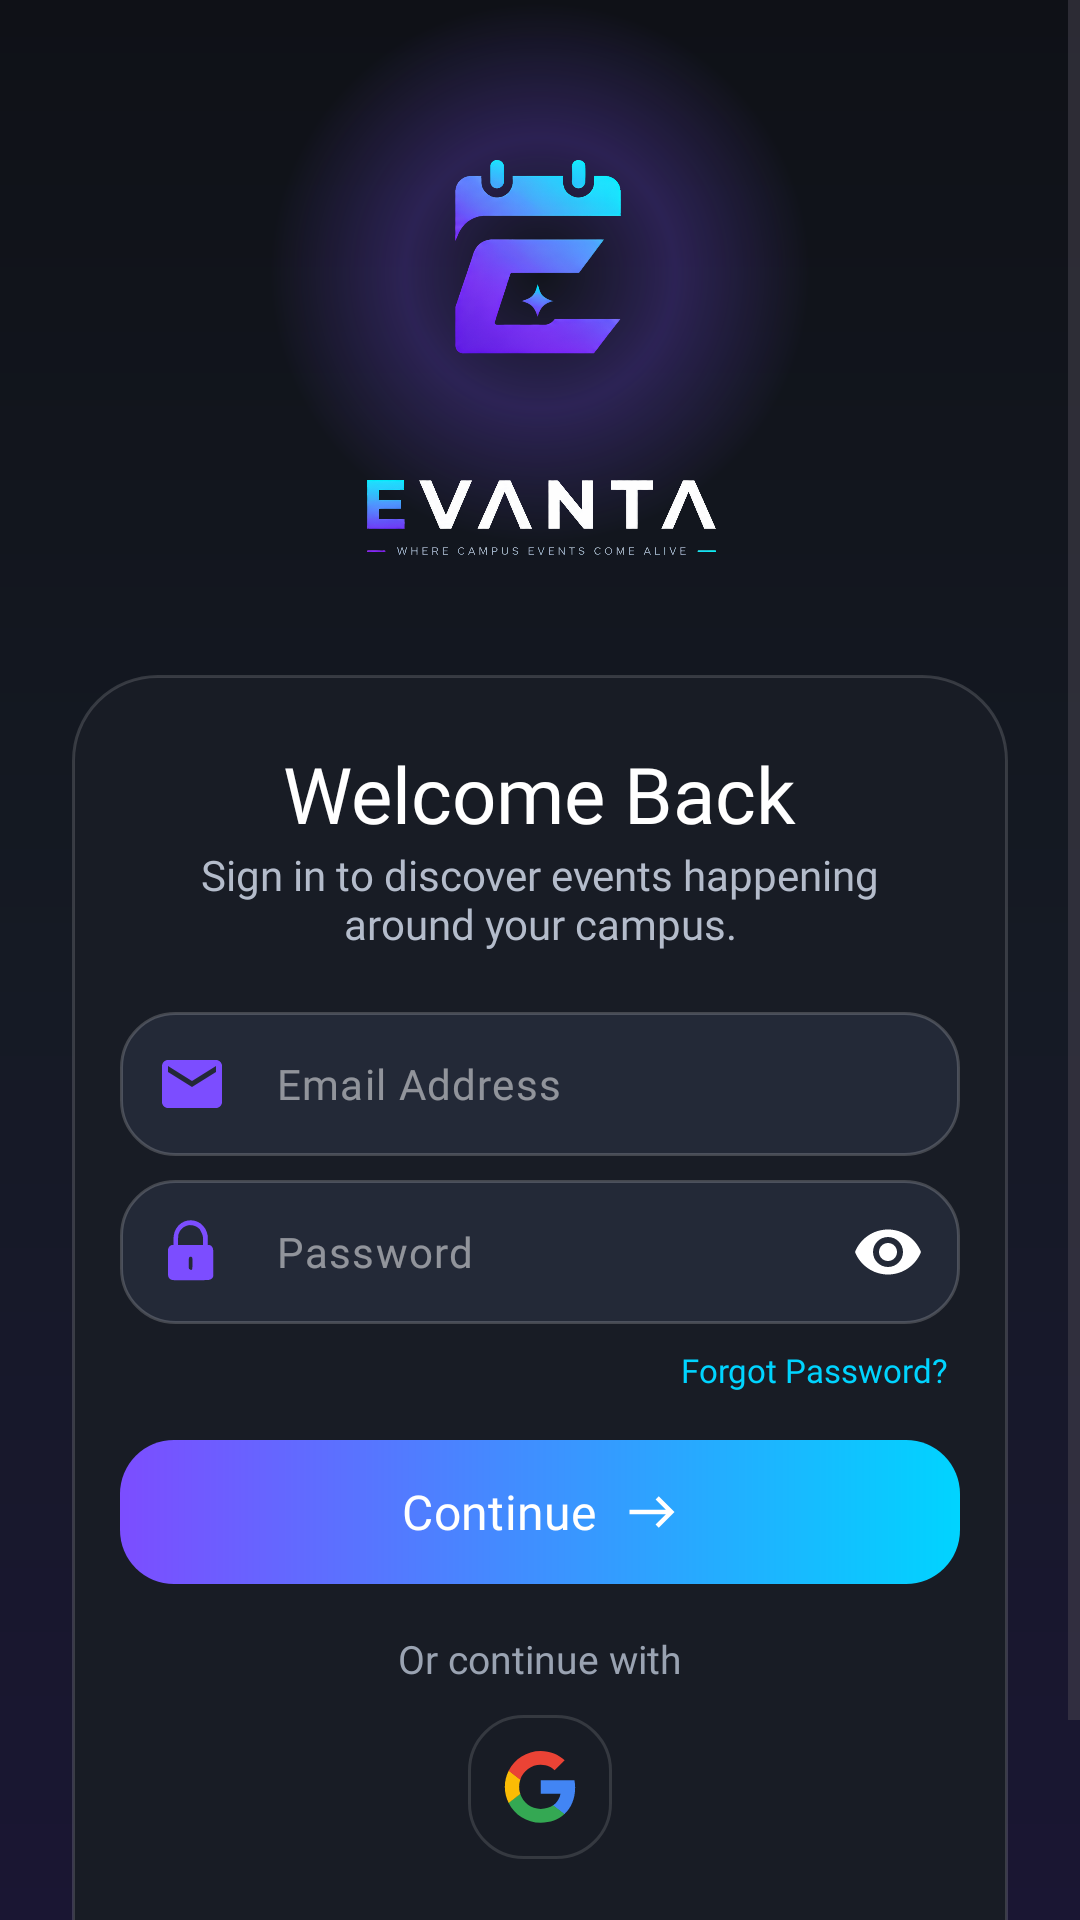

This screen was rendered from an Android layout file. Write that file and the resources it references.
<!-- AndroidManifest.xml: application theme Theme.Evanta -->
<!-- res/layout/activity_login.xml -->
<?xml version="1.0" encoding="utf-8"?>

<ScrollView xmlns:android="http://schemas.android.com/apk/res/android"
    xmlns:app="http://schemas.android.com/apk/res-auto"
    xmlns:tools="http://schemas.android.com/tools"
    android:id="@+id/main"
    android:layout_width="match_parent"
    android:layout_height="match_parent"
    android:fillViewport="true"
    android:background="@drawable/login_gradient"
    tools:context=".LoginActivity">

    <RelativeLayout
        android:layout_width="match_parent"
        android:layout_height="wrap_content"
        android:paddingBottom="16dp">

        <View
            android:id="@+id/logo_glow_view"
            android:layout_width="180dp"
            android:layout_height="180dp"
            android:layout_centerHorizontal="true"
            android:layout_marginTop="1dp"
            android:background="@drawable/logo_glow" />

        <ImageView
            android:id="@+id/logo"
            android:layout_width="90dp"
            android:layout_height="90dp"
            android:layout_centerHorizontal="true"
            android:layout_marginTop="45dp"
            android:src="@drawable/logo" />

        <ImageView
            android:id="@+id/logo2"
            android:layout_width="200dp"
            android:layout_height="75dp"
            android:layout_below="@+id/logo"
            android:layout_centerHorizontal="true"
            android:src="@drawable/logo2" />

        <RelativeLayout
            android:layout_width="match_parent"
            android:layout_height="wrap_content"
            android:layout_below="@+id/logo2"
            android:layout_centerHorizontal="true"
            android:layout_marginStart="24dp"
            android:layout_marginEnd="24dp"
            android:layout_marginTop="15dp"
            android:background="@drawable/login_card"
            android:padding="16dp">

            <TextView
                android:id="@+id/welcome"
                android:layout_width="wrap_content"
                android:layout_height="wrap_content"
                android:layout_centerHorizontal="true"
                android:layout_marginTop="6dp"
                android:fontFamily="@font/poppinsbold"
                android:text="Welcome Back"
                android:textColor="#FFFFFF"
                android:textSize="26sp" />

            <TextView
                android:id="@+id/des"
                android:layout_width="match_parent"
                android:layout_height="wrap_content"
                android:layout_below="@+id/welcome"
                android:layout_centerHorizontal="true"
                android:layout_marginStart="12dp"
                android:layout_marginEnd="12dp"
                android:fontFamily="@font/poppinsreg"
                android:text="Sign in to discover events happening around your campus."
                android:textAlignment="center"
                android:textColor="#B4BCCB"
                android:textSize="@dimen/text_body" />

            <com.google.android.material.textfield.TextInputLayout
                android:id="@+id/email"
                android:layout_width="match_parent"
                android:layout_height="wrap_content"
                android:layout_below="@+id/des"
                android:layout_marginTop="20dp"
                app:hintEnabled="false"
                app:startIconDrawable="@drawable/baseline_email_24"
                app:startIconTint="#7C4DFF">

                <com.google.android.material.textfield.TextInputEditText
                    android:id="@+id/emailin"
                    android:layout_width="match_parent"
                    android:layout_height="@dimen/button_height"
                    android:background="@drawable/bg_textfield"
                    android:fontFamily="@font/poppinsreg"
                    android:gravity="center_vertical"
                    android:hint="Email Address"
                    android:paddingTop="0dp"
                    android:paddingBottom="0dp"
                    android:textColor="#FFFFFF"
                    android:textColorHint="#80FFFFFF"
                    android:textSize="@dimen/text_body"/>
            </com.google.android.material.textfield.TextInputLayout>

            <com.google.android.material.textfield.TextInputLayout
                android:id="@+id/password"
                android:layout_width="match_parent"
                android:layout_height="wrap_content"
                android:layout_below="@+id/email"
                android:layout_marginTop="8dp"
                app:endIconMode="password_toggle"
                app:endIconTint="#FFFF"
                app:hintEnabled="false"
                app:startIconDrawable="@drawable/lock_icon"
                app:startIconTint="#7C4DFF">

                <com.google.android.material.textfield.TextInputEditText
                    android:id="@+id/passwIn"
                    android:layout_width="match_parent"
                    android:layout_height="@dimen/button_height"
                    android:background="@drawable/bg_textfield"
                    android:fontFamily="@font/poppinsreg"
                    android:gravity="center_vertical"
                    android:hint="Password"
                    android:inputType="textPassword"
                    android:paddingTop="0dp"
                    android:paddingBottom="0dp"
                    android:textColor="#FFFFFF"
                    android:textColorHint="#80FFFFFF"
                    android:textSize="@dimen/text_body"/>
            </com.google.android.material.textfield.TextInputLayout>

            <TextView
                android:id="@+id/forgot"
                android:layout_width="wrap_content"
                android:layout_height="wrap_content"
                android:layout_below="@+id/password"
                android:layout_alignParentEnd="true"
                android:layout_marginEnd="4dp"
                android:layout_marginTop="8dp"
                android:fontFamily="@font/poppinsreg"
                android:text="Forgot Password?"
                android:textColor="#00D4FF"
                android:textSize="@dimen/text_caption" />

            <com.google.android.material.button.MaterialButton
                android:id="@+id/contbut"
                android:layout_width="match_parent"
                android:layout_height="@dimen/button_height"
                android:layout_below="@+id/forgot"
                android:layout_centerHorizontal="true"
                android:layout_marginTop="@dimen/space_lg"
                android:background="@drawable/btn_gradient"
                android:fontFamily="@font/poppins_semibold"
                android:text="Continue"
                android:textAllCaps="false"
                android:textColor="#FFFFFF"
                android:textSize="@dimen/text_title"
                app:backgroundTint="@null"
                app:icon="@drawable/east_arrow"
                app:iconGravity="textEnd"
                app:iconPadding="10dp"
                app:iconTint="#FFFFFF" />

            <TextView
                android:id="@+id/contg"
                android:layout_width="wrap_content"
                android:layout_height="wrap_content"
                android:layout_below="@+id/contbut"
                android:layout_centerHorizontal="true"
                android:layout_marginTop="16dp"
                android:fontFamily="@font/poppinsreg"
                android:text="Or continue with"
                android:textColor="#9AA3B2"
                android:textSize="@dimen/text_label"/>

            <LinearLayout
                android:id="@+id/loggf"
                android:layout_width="wrap_content"
                android:layout_height="wrap_content"
                android:layout_below="@+id/contg"
                android:layout_centerHorizontal="true"
                android:layout_marginTop="10dp"
                android:orientation="horizontal">

                <androidx.appcompat.widget.AppCompatImageButton
                    android:id="@+id/google"
                    android:layout_width="48dp"
                    android:layout_height="48dp"
                    android:background="@drawable/google_button"
                    android:padding="12dp"
                    android:scaleType="centerInside"
                    android:src="@drawable/google_icon" />

                <androidx.appcompat.widget.AppCompatImageButton
                    android:id="@+id/facebook"
                    android:layout_width="48dp"
                    android:layout_height="48dp"
                    android:layout_marginStart="16dp"
                    android:background="@drawable/google_button"
                    android:padding="12dp"
                    android:scaleType="centerInside"
                    android:src="@drawable/facebook_icon"
                    android:visibility="gone" />
                
            </LinearLayout>

            <LinearLayout
                android:layout_width="wrap_content"
                android:layout_height="wrap_content"
                android:layout_below="@+id/loggf"
                android:layout_centerHorizontal="true"
                android:layout_marginTop="24dp"
                android:gravity="center"
                android:orientation="vertical">

                <TextView
                    android:id="@+id/dontac"
                    android:layout_width="wrap_content"
                    android:layout_height="wrap_content"
                    android:fontFamily="@font/poppins_semibold"
                    android:text="Don't have an account?"
                    android:textColor="#B4BCCB"
                    android:textSize="@dimen/text_label"/>

                <TextView
                    android:id="@+id/signup"
                    android:layout_width="wrap_content"
                    android:layout_height="wrap_content"
                    android:layout_marginTop="2dp"
                    android:fontFamily="@font/poppins_semibold"
                    android:text="Sign Up"
                    android:textColor="#00D4FF"
                    android:textSize="@dimen/text_body" />
            </LinearLayout>
        </RelativeLayout>
    </RelativeLayout>
</ScrollView>
<!-- resources referenced by this layout -->
<resources>
  <dimen name="button_height">48dp</dimen>
  <dimen name="space_lg">16dp</dimen>
  <dimen name="text_body">14sp</dimen>
  <dimen name="text_caption">11sp</dimen>
  <dimen name="text_label">13sp</dimen>
  <dimen name="text_title">16sp</dimen>
  <!-- drawable baseline_email_24 (drawable) -->
  <vector xmlns:android="http://schemas.android.com/apk/res/android" android:height="24dp" android:tint="#000000" android:viewportHeight="24" android:viewportWidth="24" android:width="24dp">
        
      <path android:fillColor="@android:color/white" android:pathData="M20,4L4,4c-1.1,0 -1.99,0.9 -1.99,2L2,18c0,1.1 0.9,2 2,2h16c1.1,0 2,-0.9 2,-2L22,6c0,-1.1 -0.9,-2 -2,-2zM20,8l-8,5 -8,-5L4,6l8,5 8,-5v2z"/>
      
  </vector>
  <!-- drawable bg_textfield (drawable) -->
  <?xml version="1.0" encoding="utf-8"?>
  
  <shape xmlns:android="http://schemas.android.com/apk/res/android">
  
      <solid android:color="#232937"/>
  
      <corners android:radius="18dp"/>
  
      <stroke
          android:width="1dp"
          android:color="#30FFFFFF"/>
  
  </shape>
  <!-- drawable btn_gradient (drawable) -->
  <?xml version="1.0" encoding="utf-8"?>
  
  <shape xmlns:android="http://schemas.android.com/apk/res/android">
  
      <corners android:radius="18dp"/>
  
      <gradient
          android:startColor="#7C4DFF"
          android:endColor="#00D4FF"
          android:angle="0"/>
  
  </shape>
  <!-- drawable east_arrow (drawable) -->
  <vector xmlns:android="http://schemas.android.com/apk/res/android"
      android:width="24dp"
      android:height="24dp"
      android:viewportWidth="960"
      android:viewportHeight="960">
    <path
        android:pathData="m600,760 l-57,-56 184,-184L80,520v-80h647L544,256l56,-56 280,280 -280,280Z"
        android:fillColor="#e3e3e3"/>
  </vector>
  <!-- drawable facebook_icon (drawable) -->
  <vector xmlns:android="http://schemas.android.com/apk/res/android" android:height="30dp" android:viewportHeight="810" android:viewportWidth="810" android:width="30dp">
        
      <path android:fillColor="#3b5998" android:fillType="evenOdd" android:pathData="M312.49,742.5L312.49,444.34L213.11,444.34L213.11,320.11L312.49,320.11L312.49,220.73C312.49,118.04 377.52,67.5 469.13,67.5C513,67.5 550.72,70.78 561.7,72.22L561.7,179.56L498.17,179.58C448.35,179.58 436.72,203.26 436.72,238L436.72,320.11L560.96,320.11L536.11,444.34L436.72,444.34L438.71,742.5"/>
      
  </vector>
  <!-- drawable google_button (drawable) -->
  <?xml version="1.0" encoding="utf-8"?>
  
  <shape xmlns:android="http://schemas.android.com/apk/res/android">
  
      <solid android:color="#181C25"/>
      <corners android:radius="18dp"/>
      <stroke
          android:color="#20FFFFFF"
          android:width="1dp"/>
  
  </shape>
  <!-- drawable login_card (drawable) -->
  <?xml version="1.0" encoding="utf-8"?>
  
  <shape xmlns:android="http://schemas.android.com/apk/res/android">
  
      <solid android:color="#181C25"/>
  
      <corners android:radius="28dp"/>
  
      <stroke
          android:width="1dp"
          android:color="#25FFFFFF"/>
  
  </shape>
  <!-- drawable login_gradient (drawable) -->
  <?xml version="1.0" encoding="utf-8"?>
  
  <shape xmlns:android="http://schemas.android.com/apk/res/android">
  
      <gradient
          android:startColor="#0F1117"
          android:centerColor="#151A24"
          android:endColor="#1A1633"
          android:angle="270"/>
  
  </shape>
  <!-- drawable logo_glow (drawable) -->
  <?xml version="1.0" encoding="utf-8"?>
  
  <shape xmlns:android="http://schemas.android.com/apk/res/android">
  
      <gradient
          android:type="radial"
          android:centerColor="#407C4DFF"
          android:endColor="#007C4DFF"
          android:gradientRadius="90dp"/>
  
  </shape>
  <style name="Theme.Evanta" parent="Base.Theme.Evanta" />
</resources>
